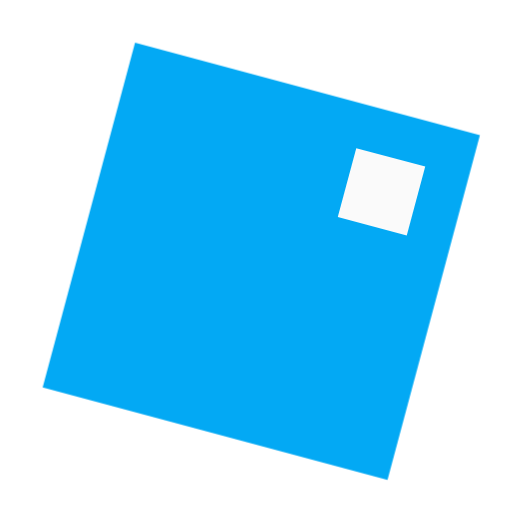
t = 0.00 s
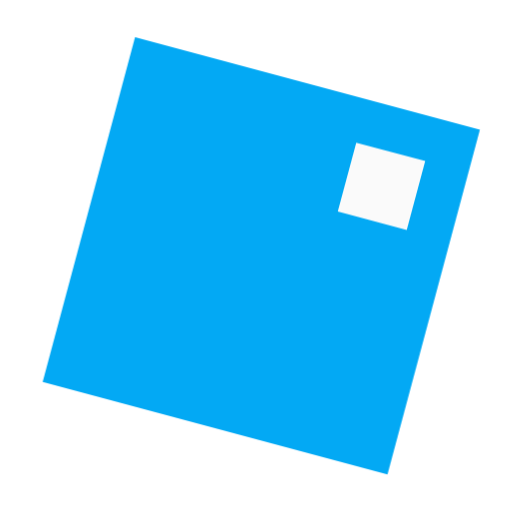
t = 0.38 s
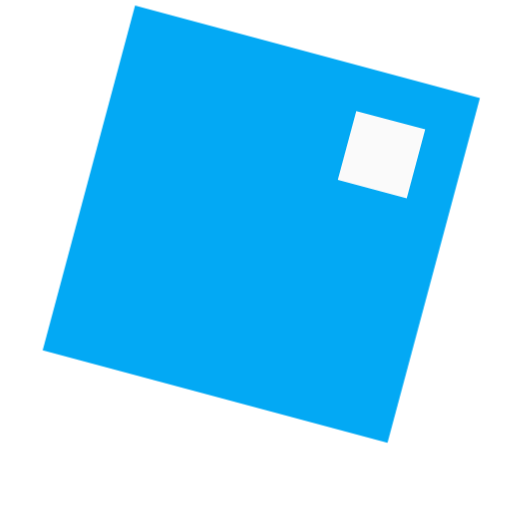
t = 1.13 s
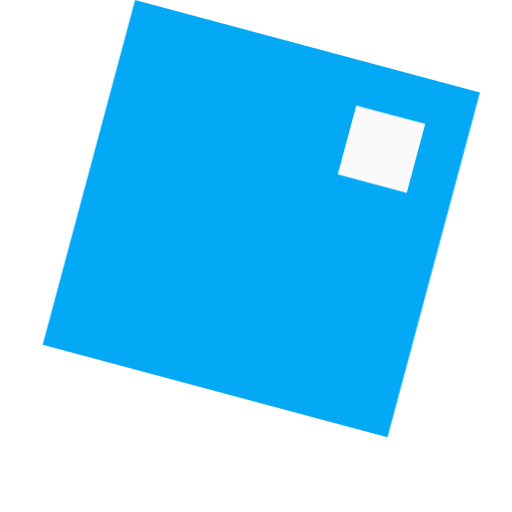
t = 1.50 s
t = 1.88 s: frame unchanged from t = 1.13 s, image omitted
t = 2.63 s: frame unchanged from t = 0.38 s, image omitted

The animated SVG that drew these frames (rendered in a browser with its animation timeline set to each time). Animation: 1 CSS @keyframes rule; one cycle of 3.00 s, repeats indefinitely.

<svg xmlns="http://www.w3.org/2000/svg" fill="none" viewBox="0 0 24 24" shape-rendering="geometricPrecision">
      <style>
        .animated { 
          animation: bounce 3s ease-in-out infinite;
          transform-origin: center bottom;
        }
        @keyframes bounce {
          0%, 100% { transform: translateY(0); }
          50% { transform: translateY(-2px); }
        }
      </style><path class="animated" fill="#03a9f4" d="M22.495 6.331 6.33 2 2 18.164l16.164 4.33z"/><path class="animated" fill="#fafafa" d="M19.933 7.81 16.7 6.944l-.866 3.233 3.233.866z"/></svg>
